Run: headless pygame with SDL's dummy video driver; simulated clock (each Clock.tick advances the game by its frame time, no real sleeping); random seed 0; keys injected as events and as key.get_pressed() state; no mouse input.
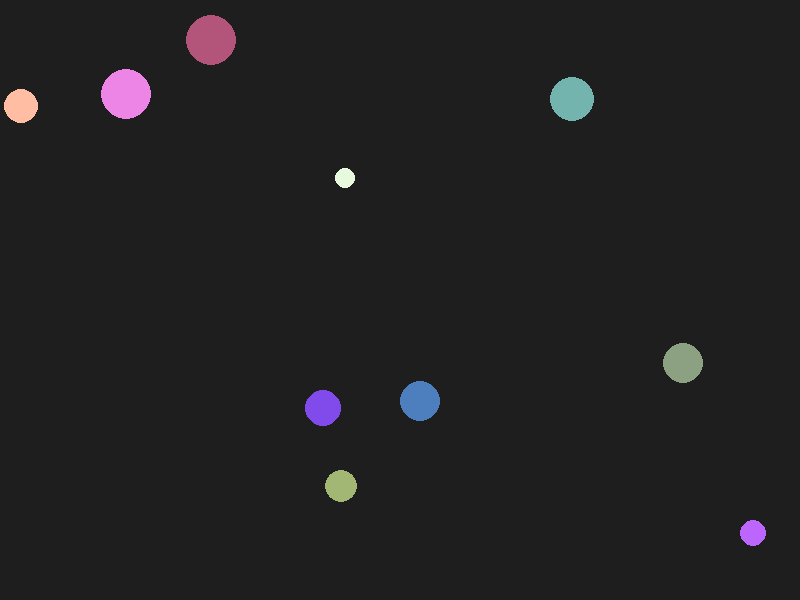
Frame 1 of 4 · flips 1–60 · no input
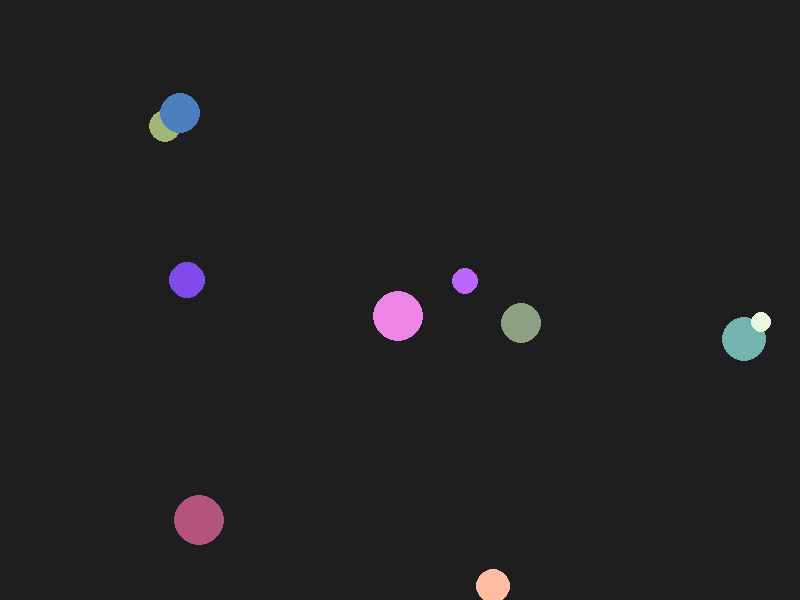
Frame 2 of 4 · flips 61–180 · tapped SPACE, RETURN · held RIGHT (→), D
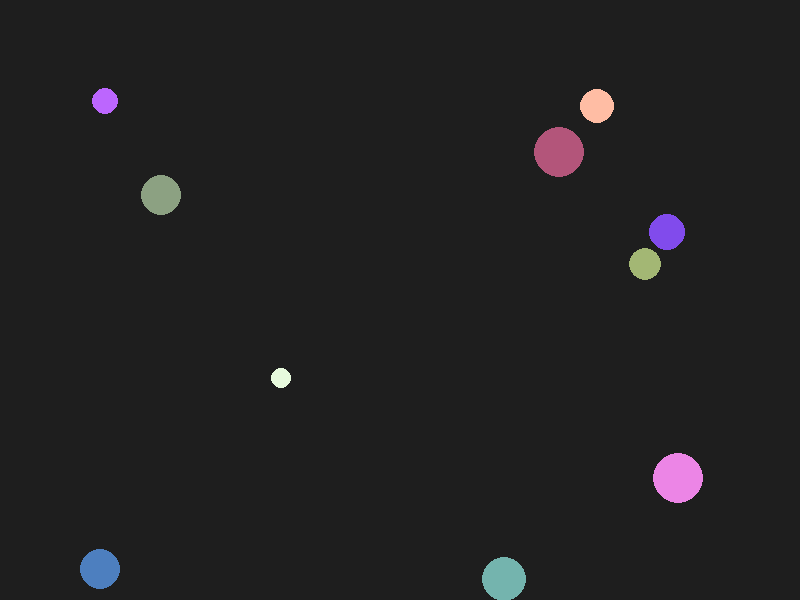
Frame 3 of 4 · flips 181–300 · held DOWN (↓), S
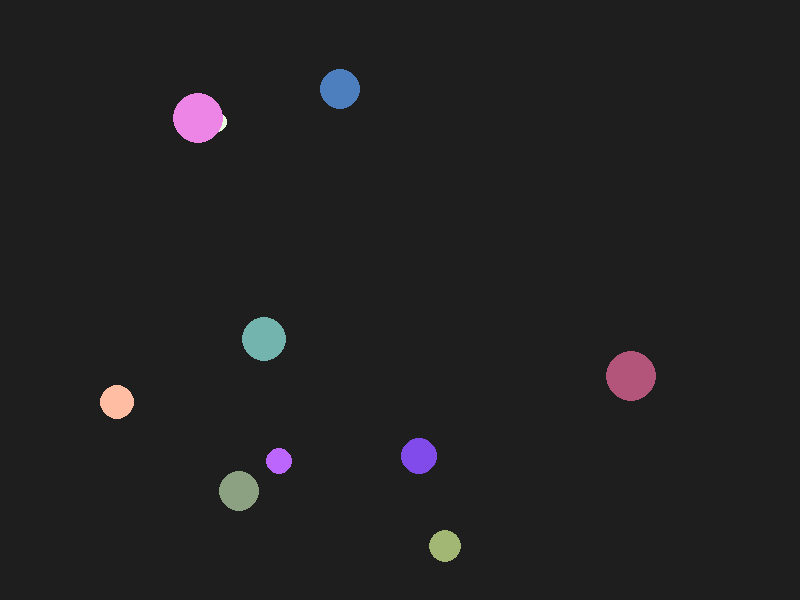
Frame 4 of 4 · flips 301–420 · held LEFT (←), A, UP (↑), W

The pygame program that drew these frames:

import pygame
import random

# --- Setup ---
pygame.init()
WIDTH, HEIGHT = 800, 600
screen = pygame.display.set_mode((WIDTH, HEIGHT))
pygame.display.set_caption("2D Bouncing Balls Simulation")

clock = pygame.time.Clock()

# --- Ball class ---
class Ball:
    def __init__(self, x, y, radius, color, velocity):
        self.x = x
        self.y = y
        self.radius = radius
        self.color = color
        self.vx, self.vy = velocity

    def move(self):
        self.x += self.vx
        self.y += self.vy

        # Collision with walls
        if self.x - self.radius <= 0 or self.x + self.radius >= WIDTH:
            self.vx *= -1
        if self.y - self.radius <= 0 or self.y + self.radius >= HEIGHT:
            self.vy *= -1

    def draw(self, surface):
        pygame.draw.circle(surface, self.color, (int(self.x), int(self.y)), self.radius)

# --- Create multiple balls ---
balls = []
for _ in range(10):
    radius = random.randint(10, 25)
    x = random.randint(radius, WIDTH - radius)
    y = random.randint(radius, HEIGHT - radius)
    color = [random.randint(50, 255) for _ in range(3)]
    velocity = [random.choice([-4, -3, -2, 2, 3, 4]),
                random.choice([-4, -3, -2, 2, 3, 4])]
    balls.append(Ball(x, y, radius, color, velocity))

# --- Main Loop ---
running = True
while running:
    for event in pygame.event.get():
        if event.type == pygame.QUIT:
            running = False

    screen.fill((30, 30, 30))

    for ball in balls:
        ball.move()
        ball.draw(screen)

    pygame.display.flip()
    clock.tick(60)  # 60 FPS

pygame.quit()
